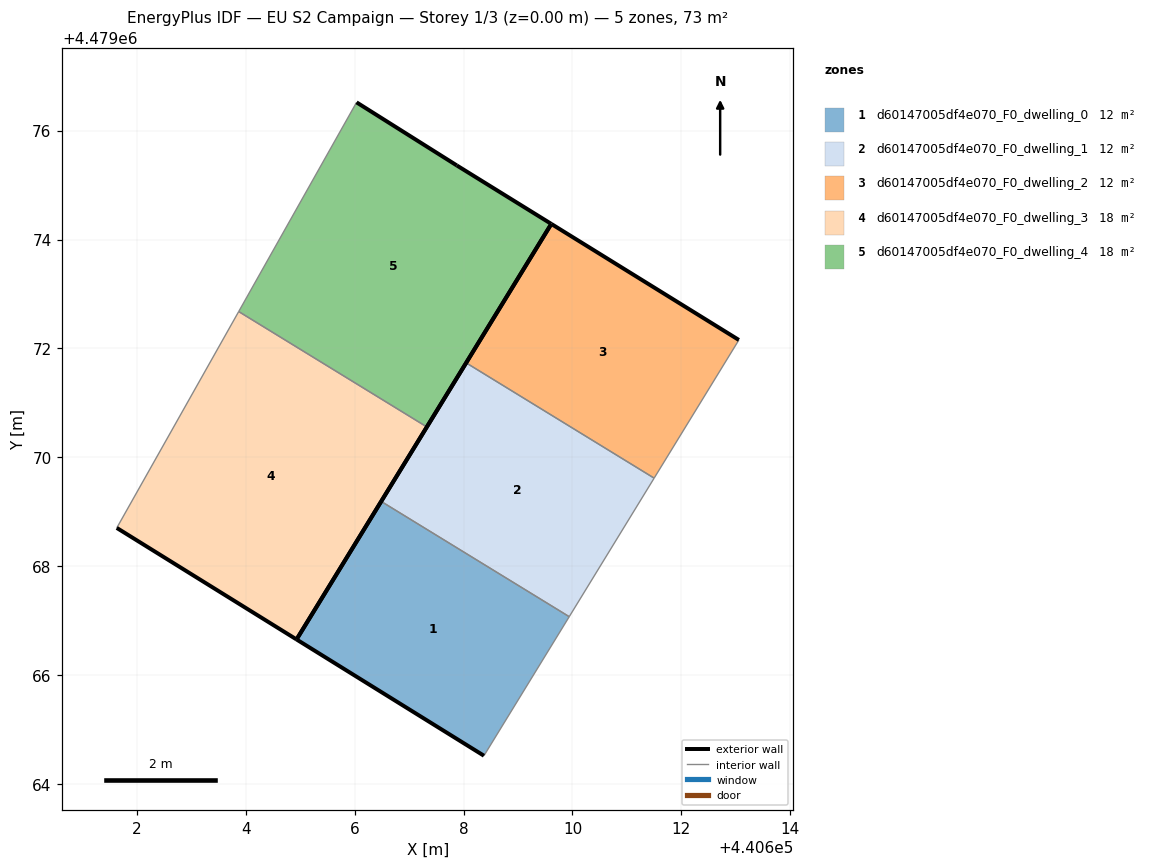
=== STOREY PLAN SPEC (per zone: floor XY polygon, exterior-wall plan segments, windows/doors) ===
zone 1: d60147005df4e070_F0_dwelling_0  (12.1 m²)
  floor: (440608.38, 4479064.52) (440609.94, 4479067.08) (440606.49, 4479069.19) (440604.93, 4479066.66)
  exterior wall: (440608.38, 4479064.52) – (440604.93, 4479066.66)  [4.0 m]
  exterior wall: (440604.93, 4479066.66) – (440606.49, 4479069.19)  [3.0 m]
  interior walls: 2
zone 2: d60147005df4e070_F0_dwelling_1  (12.1 m²)
  floor: (440609.94, 4479067.08) (440611.50, 4479069.62) (440608.05, 4479071.74) (440606.49, 4479069.19)
  exterior wall: (440606.49, 4479069.19) – (440608.05, 4479071.74)  [3.0 m]
  interior walls: 3
zone 3: d60147005df4e070_F0_dwelling_2  (12.1 m²)
  floor: (440611.50, 4479069.62) (440613.06, 4479072.16) (440609.61, 4479074.29) (440608.05, 4479071.74)
  exterior wall: (440609.61, 4479074.29) – (440613.06, 4479072.16)  [4.0 m]
  exterior wall: (440608.05, 4479071.74) – (440609.61, 4479074.29)  [3.0 m]
  interior walls: 2
zone 4: d60147005df4e070_F0_dwelling_3  (18.1 m²)
  floor: (440604.93, 4479066.66) (440607.33, 4479070.56) (440603.87, 4479072.68) (440601.63, 4479068.71)
  exterior wall: (440607.33, 4479070.56) – (440604.93, 4479066.66)  [4.6 m]
  exterior wall: (440604.93, 4479066.66) – (440601.63, 4479068.71)  [3.9 m]
  interior walls: 2
zone 5: d60147005df4e070_F0_dwelling_4  (18.1 m²)
  floor: (440607.33, 4479070.56) (440609.61, 4479074.29) (440607.88, 4479075.36) (440606.04, 4479076.52) (440603.87, 4479072.68)
  exterior wall: (440606.04, 4479076.52) – (440607.88, 4479075.36)  [2.2 m]
  exterior wall: (440607.88, 4479075.36) – (440609.61, 4479074.29)  [2.0 m]
  exterior wall: (440609.61, 4479074.29) – (440607.33, 4479070.56)  [4.4 m]
  interior walls: 2

=== DERIVED (storey summary) ===
Building: EU S2 Campaign
Storey: 1 of 3  (floor level z = 0.00 m)
Storey gross floor area: 72.5 m²
Zones on this storey: 5
  - d60147005df4e070_F0_dwelling_0: floor 12.1 m²; exterior wall 7.0 m (21.1 m²); WWR 0.0%
  - d60147005df4e070_F0_dwelling_1: floor 12.1 m²; exterior wall 3.0 m (9.0 m²); WWR 0.0%
  - d60147005df4e070_F0_dwelling_2: floor 12.1 m²; exterior wall 7.0 m (21.1 m²); WWR 0.0%
  - d60147005df4e070_F0_dwelling_3: floor 18.1 m²; exterior wall 8.5 m (25.4 m²); WWR 0.0%
  - d60147005df4e070_F0_dwelling_4: floor 18.1 m²; exterior wall 8.6 m (25.8 m²); WWR 0.0%
Zone adjacency (shared interzone walls):
  - d60147005df4e070_F0_dwelling_0 ↔ d60147005df4e070_F0_dwelling_1
  - d60147005df4e070_F0_dwelling_1 ↔ d60147005df4e070_F0_dwelling_2
  - d60147005df4e070_F0_dwelling_3 ↔ d60147005df4e070_F0_dwelling_4